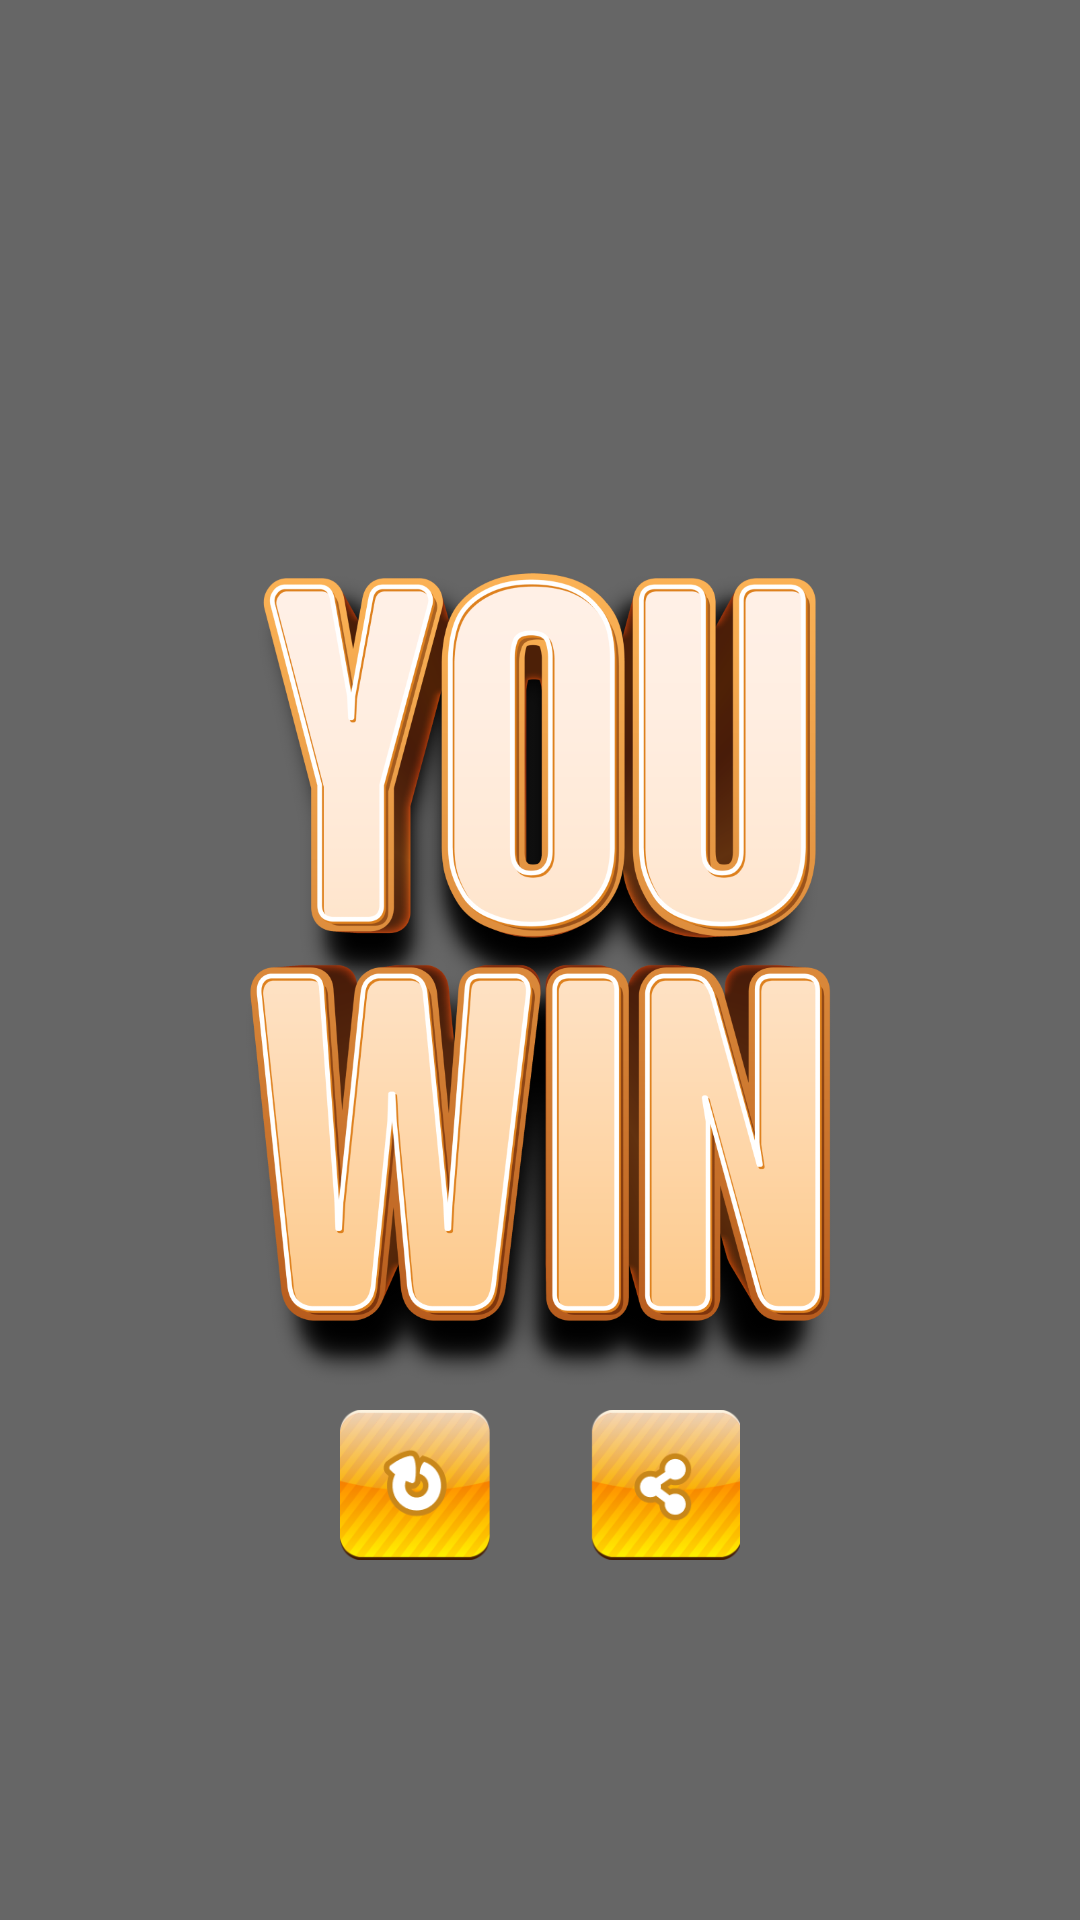

The Android layout XML behind this screen, and the referenced resources:
<!-- AndroidManifest.xml: application theme Theme.JokerWay -->
<!-- res/layout/win_fragment.xml -->
<?xml version="1.0" encoding="utf-8"?>
<androidx.constraintlayout.widget.ConstraintLayout xmlns:android="http://schemas.android.com/apk/res/android"
    android:layout_width="match_parent"
    android:layout_height="match_parent"
    xmlns:app="http://schemas.android.com/apk/res-auto"
    android:background="#99000000">

    <ImageView
        android:id="@+id/winText"
        android:src="@drawable/win"
        android:layout_width="300dp"
        android:layout_height="300dp"
        app:layout_constraintStart_toStartOf="parent"
        app:layout_constraintEnd_toEndOf="parent"
        app:layout_constraintTop_toTopOf="parent"
        app:layout_constraintBottom_toBottomOf="parent"/>
    <ImageView
        android:id="@+id/replay"
        android:layout_width="50dp"
        android:layout_height="50dp"
        android:src="@drawable/replay"
        app:layout_constraintTop_toBottomOf="@+id/winText"
        app:layout_constraintStart_toStartOf="@id/winText"
        app:layout_constraintEnd_toEndOf="@id/share"/>
    <ImageView
        android:id="@+id/share"
        android:layout_width="50dp"
        android:layout_height="50dp"
        android:src="@drawable/share"
        app:layout_constraintTop_toBottomOf="@+id/winText"
        app:layout_constraintStart_toStartOf="@id/replay"
        app:layout_constraintEnd_toEndOf="@id/winText"/>
</androidx.constraintlayout.widget.ConstraintLayout>
<!-- resources referenced by this layout -->
<resources>
  <!-- drawable replay: png bitmap (drawable-xxxhdpi, 17085 bytes) -->
  <!-- drawable share: png bitmap (drawable-xxxhdpi, 16846 bytes) -->
  <!-- drawable win: png bitmap (drawable-xxxhdpi, 290627 bytes) -->
  <style name="Theme.JokerWay" parent="Theme.MaterialComponents.DayNight.DarkActionBar">
          
          <item name="colorPrimary">@color/purple_500</item>
          <item name="colorPrimaryVariant">@color/purple_700</item>
          <item name="colorOnPrimary">@color/white</item>
          
          <item name="colorSecondary">@color/teal_200</item>
          <item name="colorSecondaryVariant">@color/teal_700</item>
          <item name="colorOnSecondary">@color/black</item>
          
          <item name="android:statusBarColor" tools:targetApi="l">?attr/colorPrimaryVariant</item>
          
      </style>
  <!-- not gathered from this repository: default colours our renderer supplied (Android Studio template values) -->
  <color name="purple_500">#FF6200EE</color>
  <color name="purple_700">#FF3700B3</color>
  <color name="teal_200">#FF03DAC5</color>
  <color name="teal_700">#FF018786</color>
  <color name="black">#FF000000</color>
  <color name="white">#FFFFFFFF</color>
</resources>
